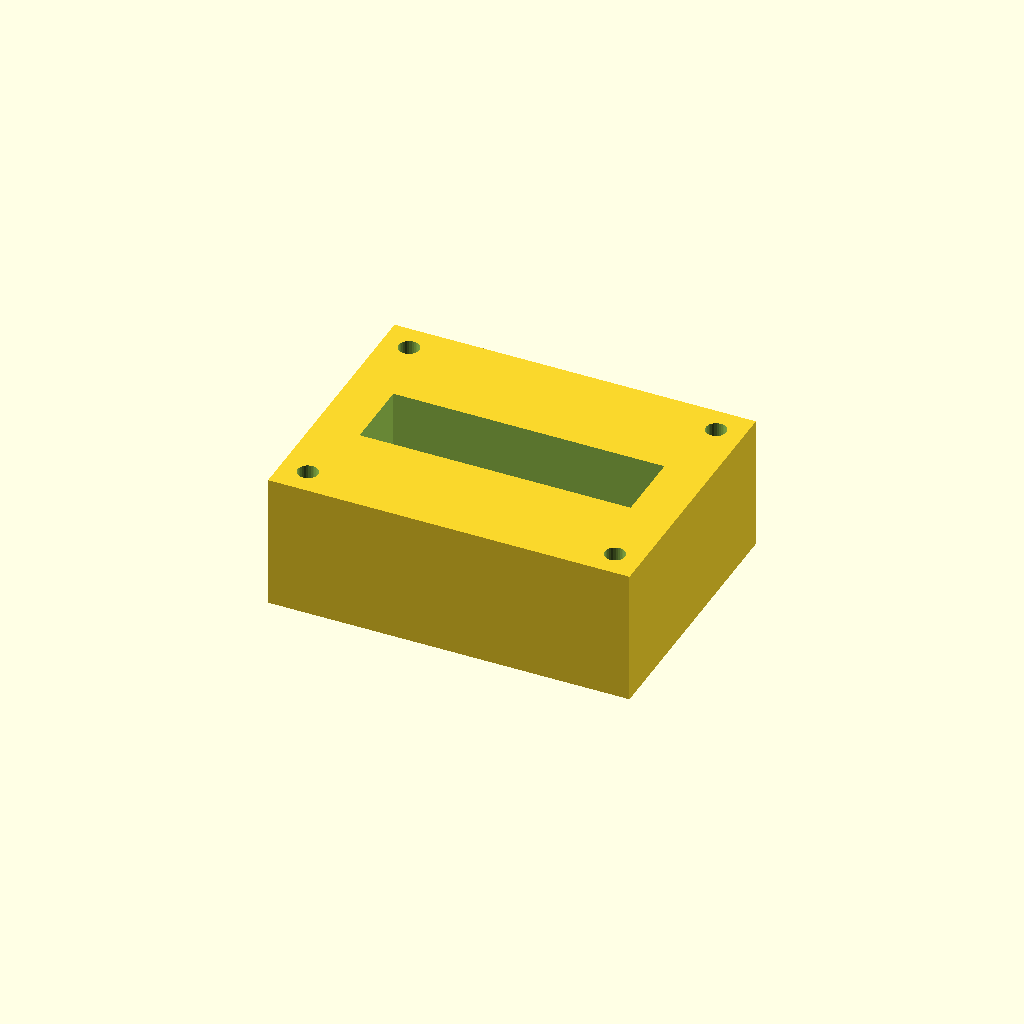
Cell 1: rendered with the file's own defaults.
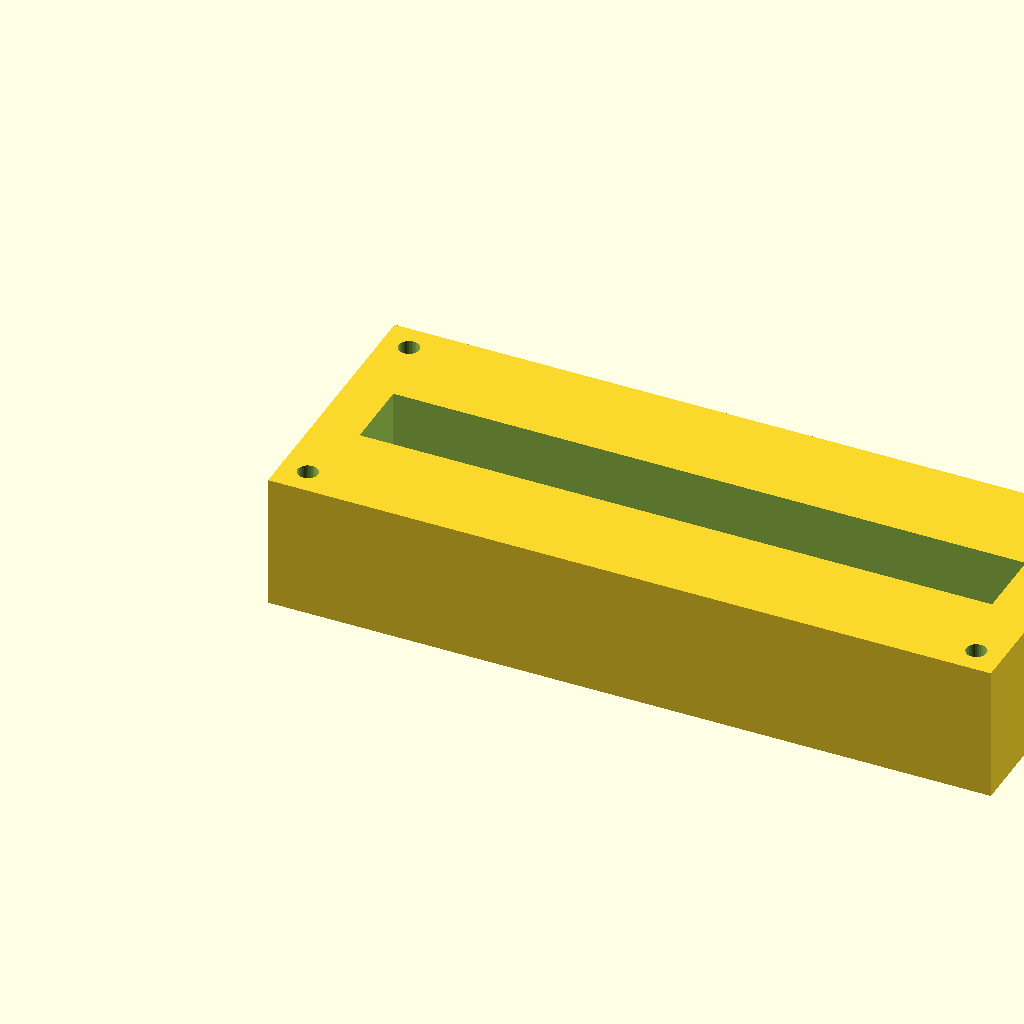
Cell 2: the same model with block_l = 160.
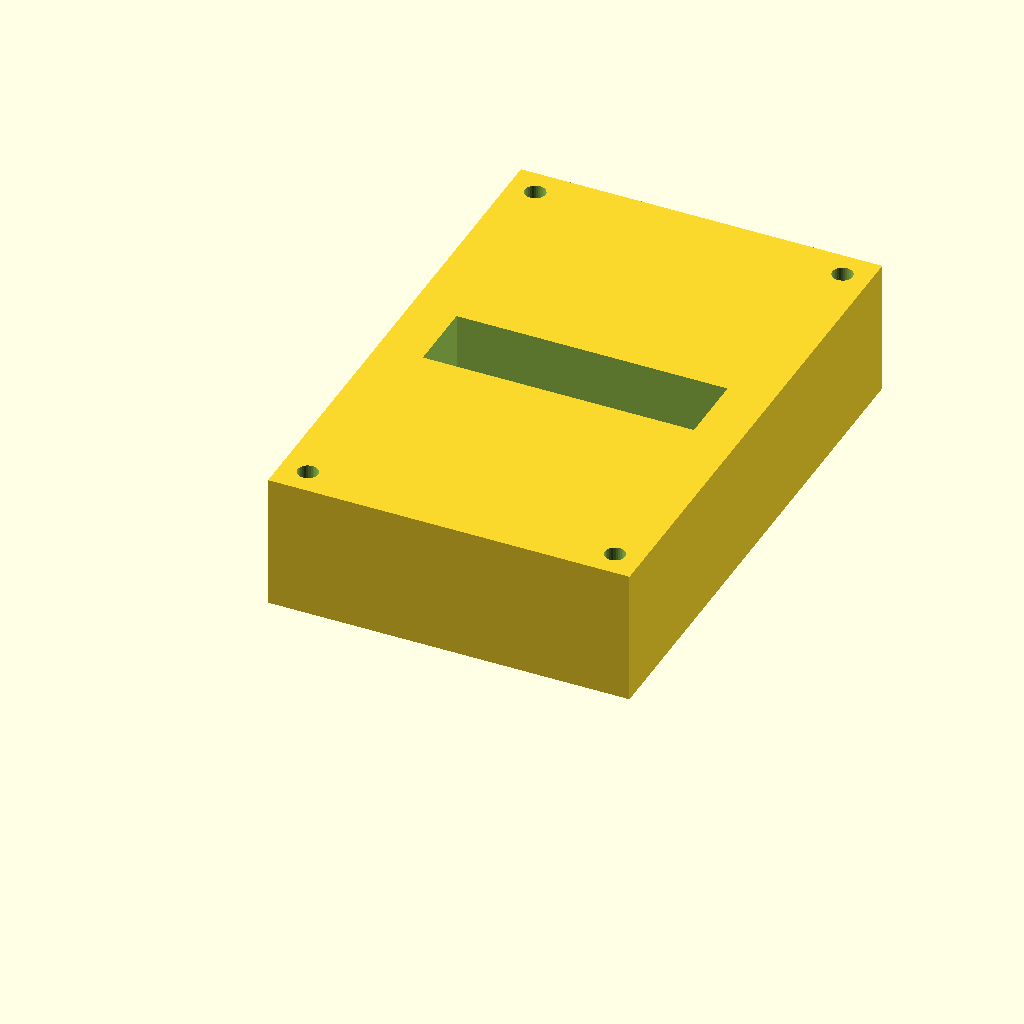
Cell 3: block_w = 120 (everything else at default).
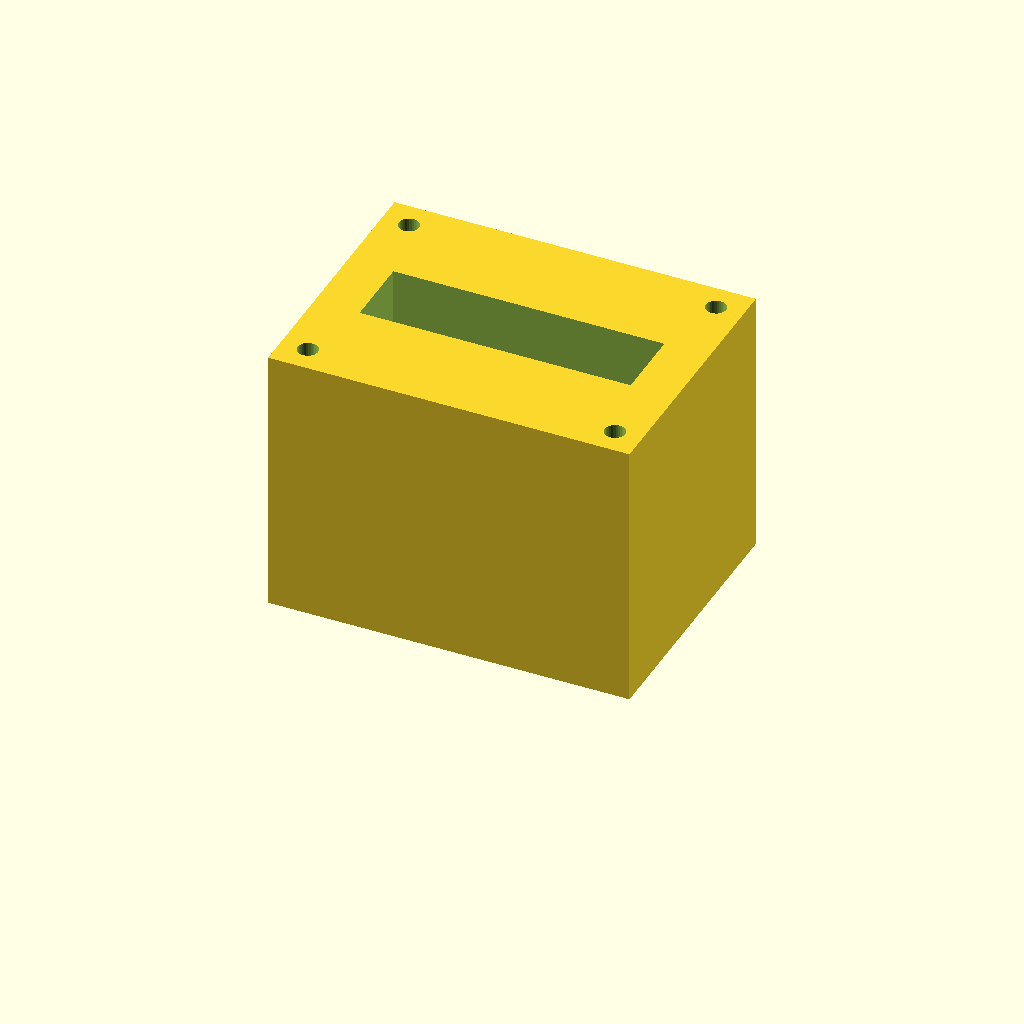
Cell 4: the same model with block_h = 60.
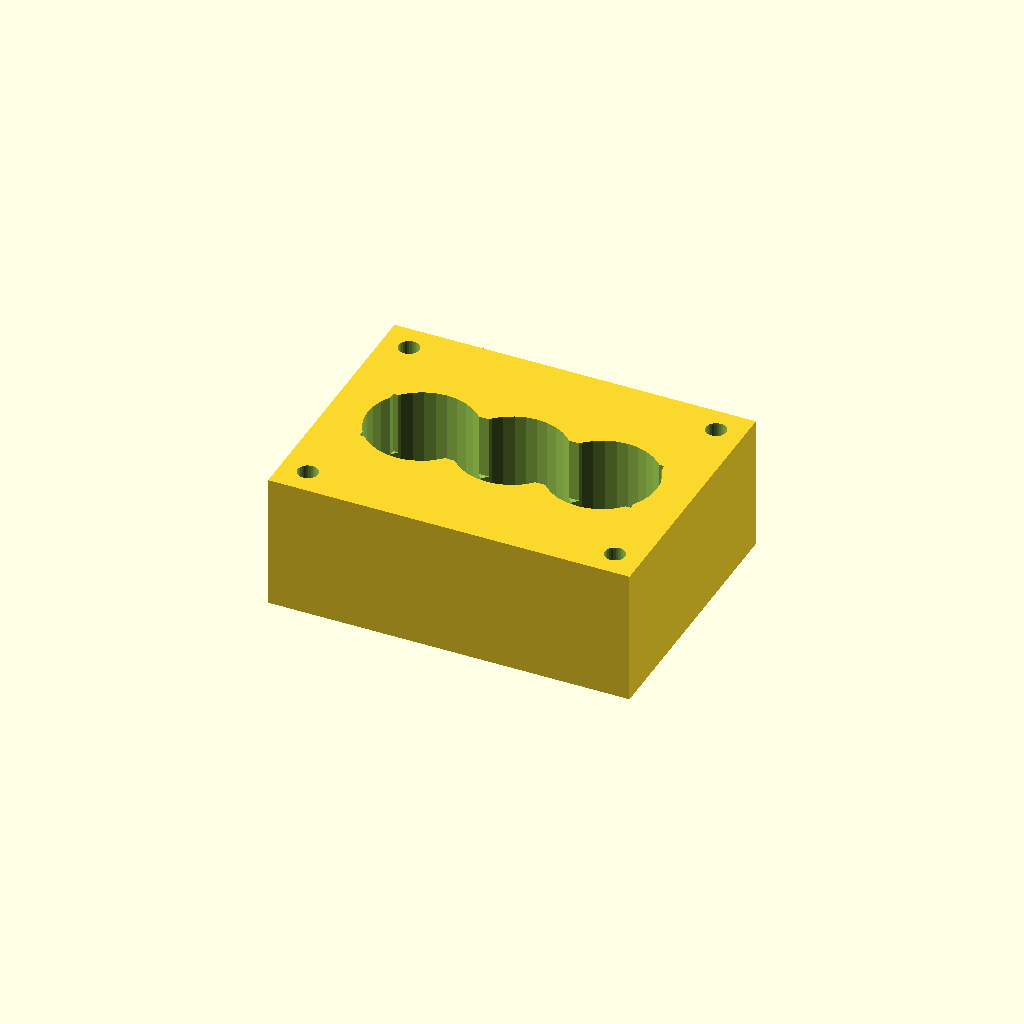
Cell 5: the same model with port_d = 24.
One fixed orthographic camera (rotation 55°, 0°, 25°; colour scheme Cornfield) for every cell.
Source of the model, optional_data/data/solid2/manifoldblock/part_0195.scad:
$fn = 32;

// ----------------------------------------------------------------------
// Manifold block: gallery_top manifold
// ----------------------------------------------------------------------

// --- parameters (mm) ---
block_l = 80;             // block length, X
block_w = 60;             // block width, Y
block_h = 30;             // block height, Z
port_d = 12;              // port bore diameter
port_pitch = 20;          // port pitch along X
gallery_d = 16;           // top gallery width, Y
gallery_depth = 14;       // gallery pocket depth
wall_p = 10;              // gallery end wall thickness, X
mnt_d = 4.5;              // mounting hole diameter
mnt_in = 6;               // mounting hole inset from the edges

n_ports = 3;  // ports in the row
port_x0 = (block_l - (n_ports - 1) * port_pitch) / 2;  // first port X

difference() {
  cube([block_l, block_w, block_h]);
  for (i = [0 : n_ports - 1])
    translate([port_x0 + i * port_pitch, block_w / 2, -1])
      cylinder(h = block_h + 2, d = port_d);
  translate([wall_p, block_w / 2 - gallery_d / 2, block_h - gallery_depth])
    cube([block_l - 2 * wall_p, gallery_d, gallery_depth + 1]);
  for (cx = [mnt_in, block_l - mnt_in])
    for (cy = [mnt_in, block_w - mnt_in])
      translate([cx, cy, -1]) cylinder(h = block_h + 2, d = mnt_d);
}
Customizer parameters (derived from the source; name, type, default, range or options):
block_l: number, default 80
block_w: number, default 60
block_h: number, default 30
port_d: number, default 12
port_pitch: number, default 20
gallery_d: number, default 16
gallery_depth: number, default 14
wall_p: number, default 10
mnt_d: number, default 4.5
mnt_in: number, default 6
n_ports: number, default 3
